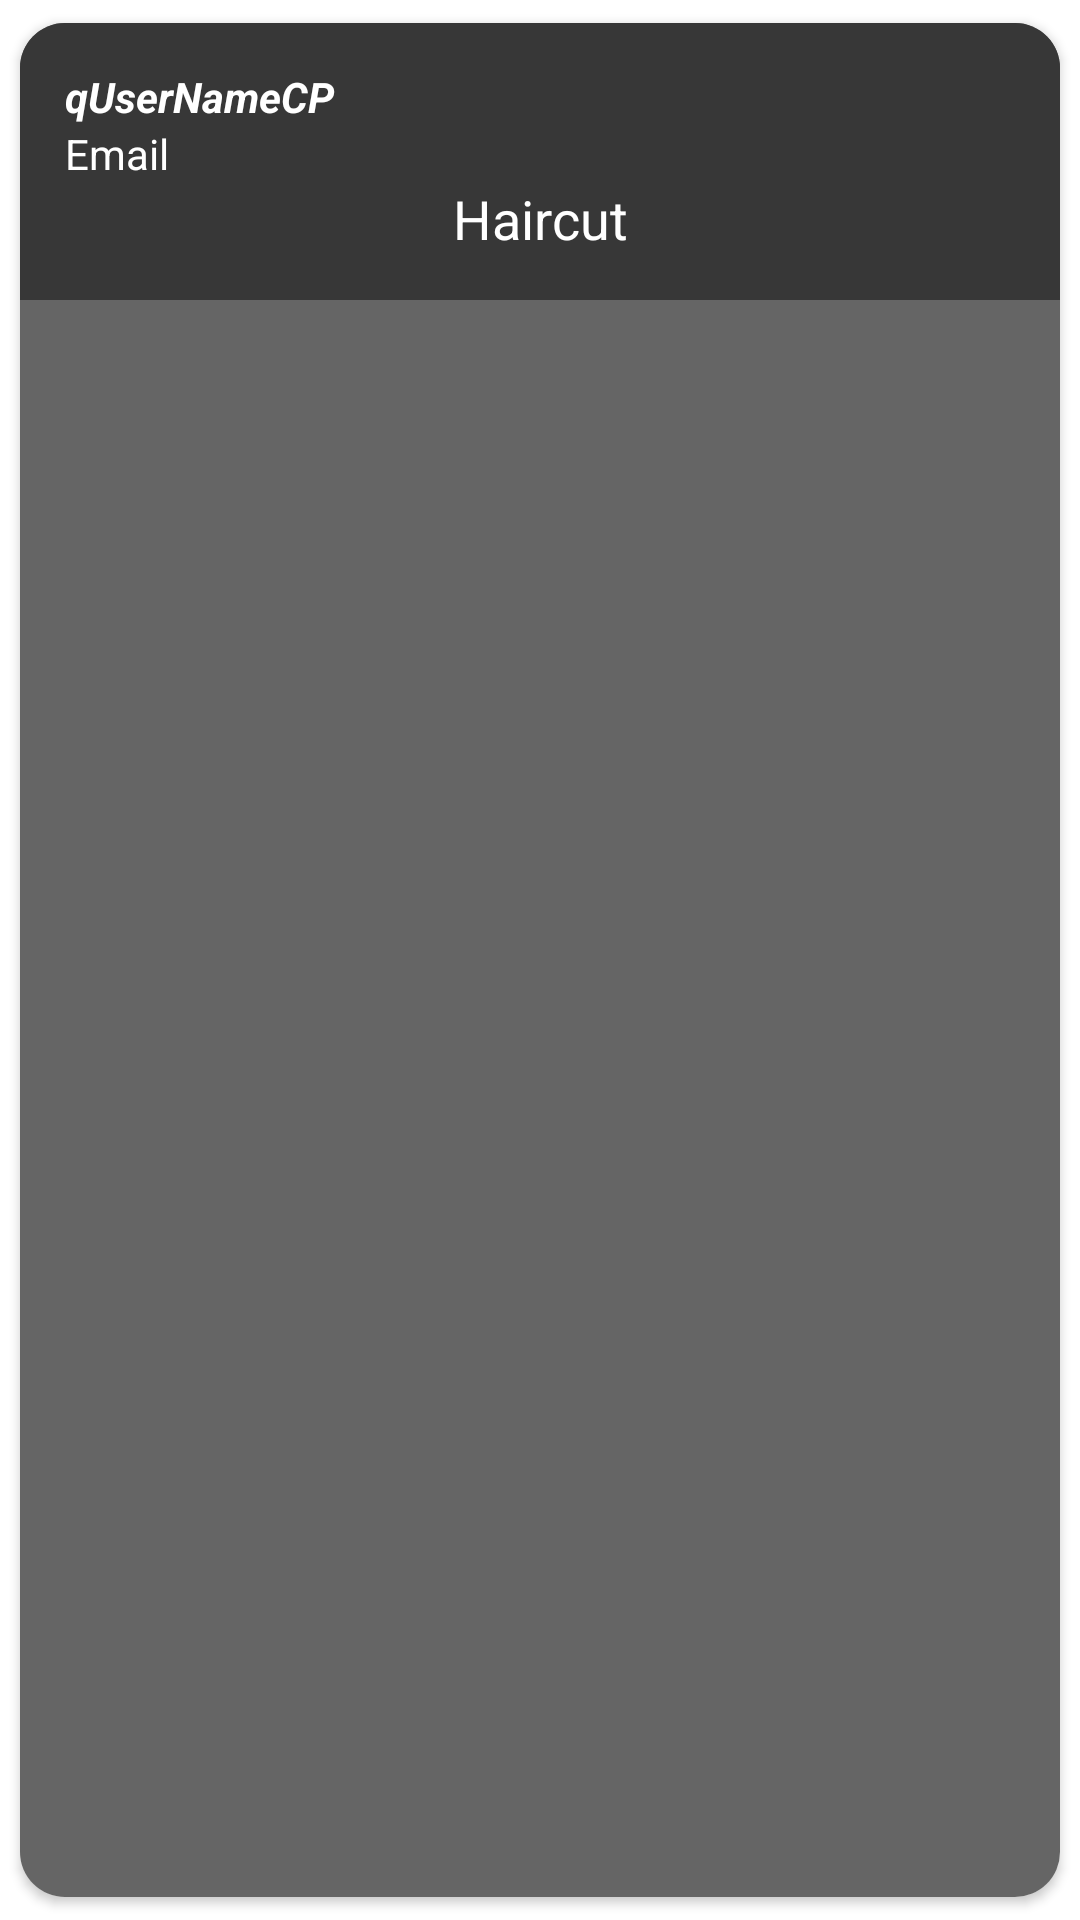

Here is an Android app screen rendered from its layout file. Give the layout XML and the strings, colors and styles it references.
<!-- AndroidManifest.xml: application theme Theme.QGerent -->
<!-- res/layout/q_item.xml -->
<?xml version="1.0" encoding="utf-8"?>
<androidx.cardview.widget.CardView xmlns:android="http://schemas.android.com/apk/res/android"
    android:layout_width="match_parent"
    android:layout_height="wrap_content"
    xmlns:app="http://schemas.android.com/apk/res-auto"
    app:cardCornerRadius="15dp"
    android:layout_margin="5dp"
    android:elevation="10dp"
    app:cardUseCompatPadding="true">

    <LinearLayout
        android:layout_width="match_parent"
        android:layout_height="match_parent"
        android:background="#656565"
        android:orientation="horizontal"
        android:weightSum="1">

        <LinearLayout
            android:layout_width="0dp"
            android:layout_height="wrap_content"
            android:layout_weight="1"
            android:background="#373737"
            android:orientation="vertical"
            android:padding="15dp"
            android:paddingLeft="10dp">

            <TextView
                android:id="@+id/qCustomerNameCP"
                android:layout_width="match_parent"
                android:layout_height="wrap_content"
                android:text="qUserNameCP"
                android:textColor="@color/white"
                android:textSize="14sp"
                android:textStyle="bold|italic" />

            <TextView
                android:id="@+id/qCustomerEmailCP"
                android:layout_width="match_parent"
                android:layout_height="wrap_content"
                android:text="Email"
                android:textColor="@color/white"
                android:textSize="14dp" />

            <TextView
                android:id="@+id/qCustomerServiceCP"
                android:layout_width="match_parent"
                android:layout_height="wrap_content"
                android:text="Haircut"
                android:textAlignment="center"
                android:textColor="@color/white"
                android:textSize="18sp" />
        </LinearLayout>




    </LinearLayout>

</androidx.cardview.widget.CardView>
<!-- resources referenced by this layout -->
<resources>
  <style name="Theme.QGerent" parent="Theme.MaterialComponents.DayNight.DarkActionBar">
          
          <item name="colorPrimary">@color/purple_500</item>
          <item name="colorPrimaryVariant">@color/purple_700</item>
          <item name="colorOnPrimary">@color/white</item>
          
          <item name="colorSecondary">@color/teal_200</item>
          <item name="colorSecondaryVariant">@color/teal_700</item>
          <item name="colorOnSecondary">@color/black</item>
          
          <item name="android:statusBarColor" tools:targetApi="l">?attr/colorPrimaryVariant</item>
          
      </style>
  <!-- not gathered from this repository: default colours our renderer supplied (Android Studio template values) -->
  <color name="purple_500">#FF6200EE</color>
  <color name="purple_700">#FF3700B3</color>
  <color name="teal_200">#FF03DAC5</color>
  <color name="teal_700">#FF018786</color>
  <color name="black">#FF000000</color>
  <color name="white">#FFFFFFFF</color>
</resources>
